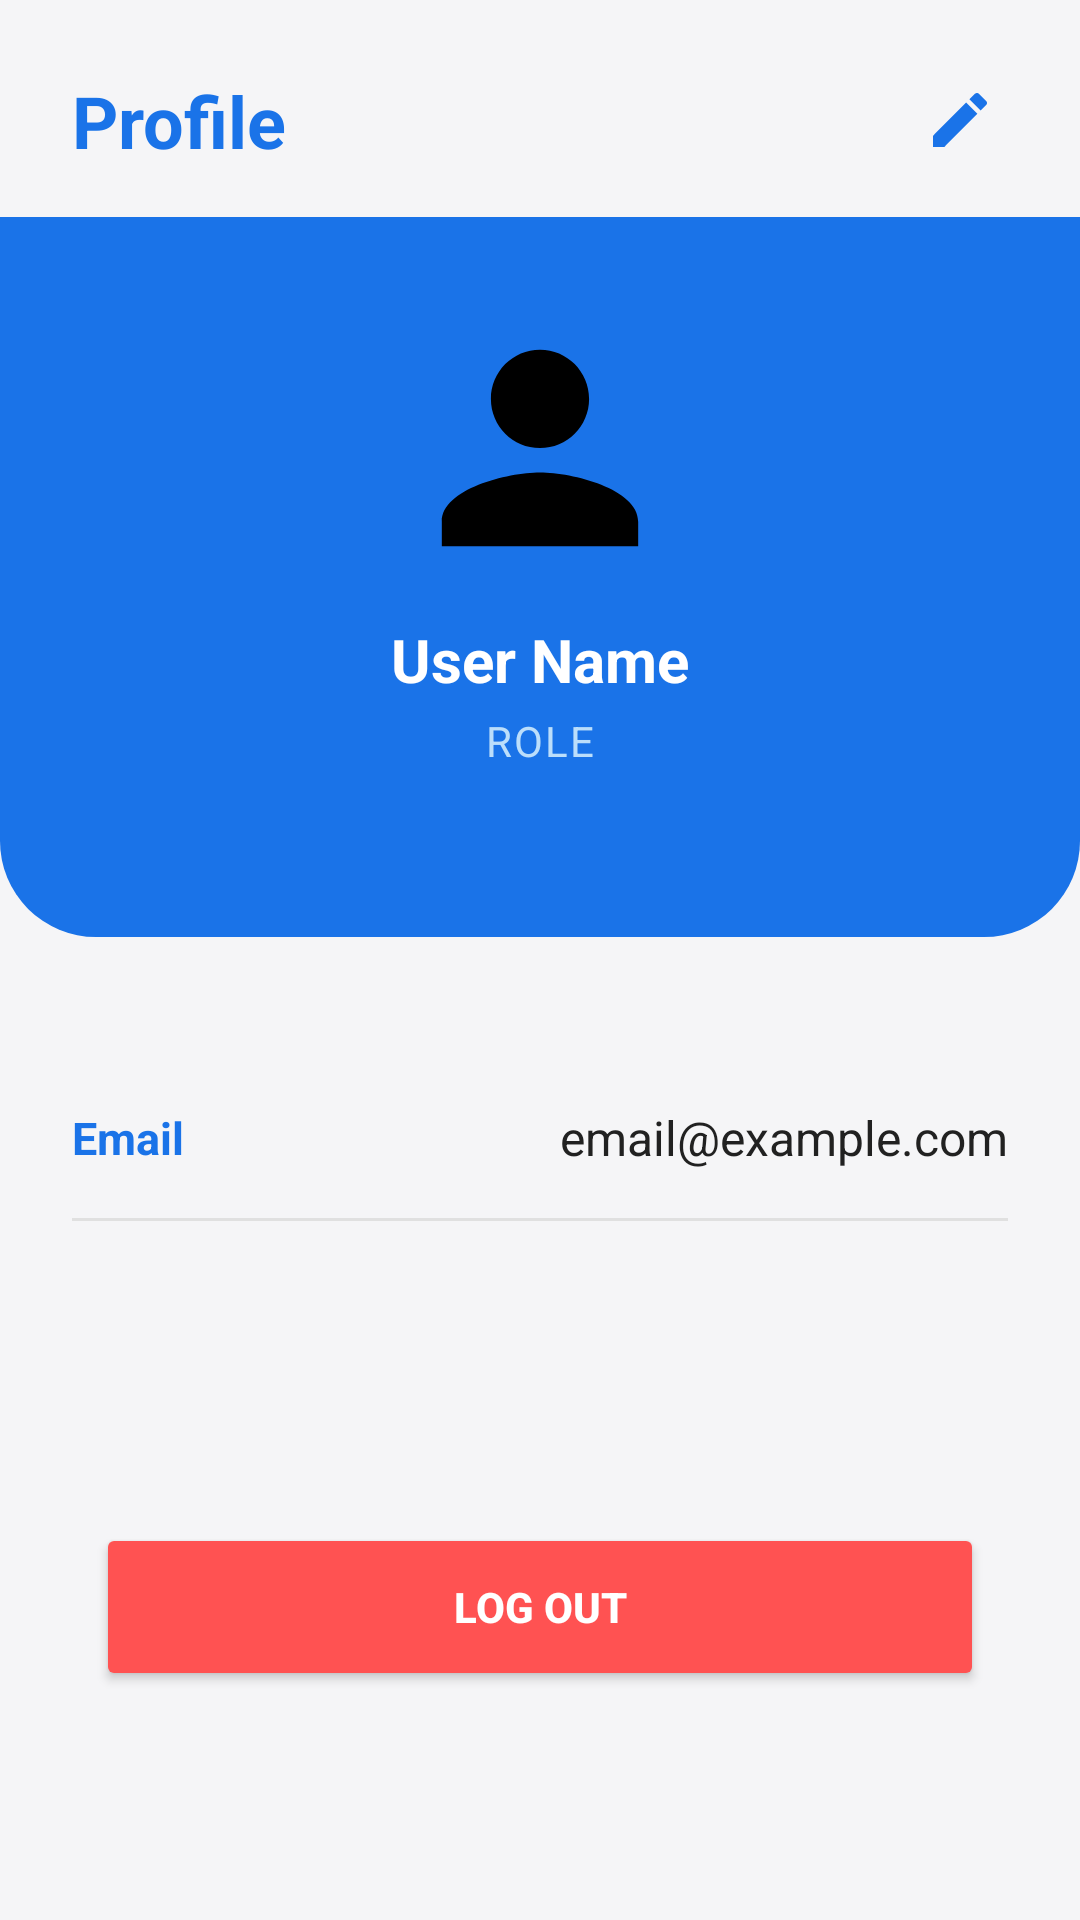

Layout XML and referenced resources for this Android screen:
<!-- AndroidManifest.xml: application theme Theme.RoomTracker -->
<!-- res/layout/fragment_profile.xml -->
<?xml version="1.0" encoding="utf-8"?>
<ScrollView xmlns:android="http://schemas.android.com/apk/res/android"
    xmlns:app="http://schemas.android.com/apk/res-auto"
    android:layout_width="match_parent"
    android:layout_height="match_parent"
    android:background="#F5F5F7"
    android:fillViewport="true">

    <androidx.constraintlayout.widget.ConstraintLayout
        android:layout_width="match_parent"
        android:layout_height="wrap_content">

        
        <TextView
            android:id="@+id/tvTitle"
            android:layout_width="wrap_content"
            android:layout_height="wrap_content"
            android:text="Profile"
            android:textColor="#1A73E8"
            android:textSize="24sp"
            android:textStyle="bold"
            android:layout_marginTop="24dp"
            android:layout_marginStart="24dp"
            app:layout_constraintTop_toTopOf="parent"
            app:layout_constraintStart_toStartOf="parent" />

        <ImageView
            android:id="@+id/ivEditProfile"
            android:layout_width="48dp"
            android:layout_height="48dp"
            android:src="@drawable/ic_edit_blue"
            android:padding="12dp"
            android:background="?attr/selectableItemBackgroundBorderless"
            android:layout_marginTop="16dp"
            android:layout_marginEnd="16dp"
            app:layout_constraintTop_toTopOf="parent"
            app:layout_constraintEnd_toEndOf="parent" />

        
        <View
            android:id="@+id/headerBackground"
            android:layout_width="match_parent"
            android:layout_height="240dp"
            android:layout_marginTop="16dp"
            android:background="@drawable/bg_profile_header"
            app:layout_constraintTop_toBottomOf="@id/tvTitle"
            app:layout_constraintStart_toStartOf="parent"
            app:layout_constraintEnd_toEndOf="parent" />

        
        <ImageView
            android:id="@+id/ivProfileImage"
            android:layout_width="90dp"
            android:layout_height="90dp"
            android:layout_marginTop="32dp"
            android:src="@drawable/ic_nav_profile"
            android:background="@drawable/bg_icon_button_soft"
            android:scaleType="centerCrop"
            android:padding="0dp"
            android:clipToOutline="true"
            app:layout_constraintTop_toTopOf="@id/headerBackground"
            app:layout_constraintStart_toStartOf="@id/headerBackground"
            app:layout_constraintEnd_toEndOf="@id/headerBackground" />

        
        <TextView
            android:id="@+id/tvName"
            android:layout_width="wrap_content"
            android:layout_height="wrap_content"
            android:layout_marginTop="12dp"
            android:text="User Name"
            android:textColor="#FFFFFF"
            android:textSize="20sp"
            android:textStyle="bold"
            app:layout_constraintTop_toBottomOf="@id/ivProfileImage"
            app:layout_constraintStart_toStartOf="@id/headerBackground"
            app:layout_constraintEnd_toEndOf="@id/headerBackground" />

        
        <TextView
            android:id="@+id/tvRole"
            android:layout_width="wrap_content"
            android:layout_height="wrap_content"
            android:layout_marginTop="4dp"
            android:text="Role"
            android:textColor="#BBDEFB"
            android:textSize="14sp"
            android:textAllCaps="true"
            android:letterSpacing="0.05"
            app:layout_constraintTop_toBottomOf="@id/tvName"
            app:layout_constraintStart_toStartOf="@id/headerBackground"
            app:layout_constraintEnd_toEndOf="@id/headerBackground" />

        
        <LinearLayout
            android:id="@+id/layoutData"
            android:layout_width="match_parent"
            android:layout_height="wrap_content"
            android:orientation="vertical"
            android:padding="24dp"
            android:layout_marginTop="16dp"
            app:layout_constraintTop_toBottomOf="@id/headerBackground">

            
            <LinearLayout
                android:layout_width="match_parent"
                android:layout_height="wrap_content"
                android:orientation="horizontal"
                android:gravity="center_vertical"
                android:paddingVertical="16dp">
                
                <TextView
                    android:layout_width="100dp"
                    android:layout_height="wrap_content"
                    android:text="Email"
                    android:textColor="#1A73E8"
                    android:textStyle="bold"
                    android:textSize="15sp"/>
                
                <TextView
                    android:id="@+id/tvEmail"
                    android:layout_width="0dp"
                    android:layout_height="wrap_content"
                    android:layout_weight="1"
                    android:text="email@example.com"
                    android:textColor="#212121"
                    android:textSize="16sp"
                    android:textAlignment="viewEnd"
                    android:gravity="end"/>
            </LinearLayout>
            <View
                android:layout_width="match_parent"
                android:layout_height="1dp"
                android:background="#E0E0E0"/>

            
            <LinearLayout
                android:id="@+id/layoutMahasiswaInfo"
                android:layout_width="match_parent"
                android:layout_height="wrap_content"
                android:orientation="vertical"
                android:visibility="gone">

                
                <LinearLayout
                    android:layout_width="match_parent"
                    android:layout_height="wrap_content"
                    android:orientation="horizontal"
                    android:gravity="center_vertical"
                    android:paddingVertical="16dp">

                    <TextView
                        android:layout_width="100dp"
                        android:layout_height="wrap_content"
                        android:text="Fakultas"
                        android:textColor="#1A73E8"
                        android:textStyle="bold"
                        android:textSize="15sp"/>

                    <TextView
                        android:id="@+id/tvFakultas"
                        android:layout_width="0dp"
                        android:layout_height="wrap_content"
                        android:layout_weight="1"
                        android:text="Fakultas"
                        android:textColor="#212121"
                        android:textSize="16sp"
                        android:textAlignment="viewEnd"
                        android:gravity="end"/>
                </LinearLayout>
                <View
                    android:layout_width="match_parent"
                    android:layout_height="1dp"
                    android:background="#E0E0E0"/>

                
                <LinearLayout
                    android:layout_width="match_parent"
                    android:layout_height="wrap_content"
                    android:orientation="horizontal"
                    android:gravity="center_vertical"
                    android:paddingVertical="16dp">

                    <TextView
                        android:layout_width="100dp"
                        android:layout_height="wrap_content"
                        android:text="Prodi"
                        android:textColor="#1A73E8"
                        android:textStyle="bold"
                        android:textSize="15sp"/>

                    <TextView
                        android:id="@+id/tvProdi"
                        android:layout_width="0dp"
                        android:layout_height="wrap_content"
                        android:layout_weight="1"
                        android:text="Prodi"
                        android:textColor="#212121"
                        android:textSize="16sp"
                        android:textAlignment="viewEnd"
                        android:gravity="end"/>
                </LinearLayout>
                <View
                    android:layout_width="match_parent"
                    android:layout_height="1dp"
                    android:background="#E0E0E0"/>

                
                <LinearLayout
                    android:layout_width="match_parent"
                    android:layout_height="wrap_content"
                    android:orientation="horizontal"
                    android:gravity="center_vertical"
                    android:paddingVertical="16dp">

                    <TextView
                        android:layout_width="100dp"
                        android:layout_height="wrap_content"
                        android:text="Angkatan"
                        android:textColor="#1A73E8"
                        android:textStyle="bold"
                        android:textSize="15sp"/>

                    <TextView
                        android:id="@+id/tvAngkatan"
                        android:layout_width="0dp"
                        android:layout_height="wrap_content"
                        android:layout_weight="1"
                        android:text="Angkatan"
                        android:textColor="#212121"
                        android:textSize="16sp"
                        android:textAlignment="viewEnd"
                        android:gravity="end"/>
                </LinearLayout>
                <View
                    android:layout_width="match_parent"
                    android:layout_height="1dp"
                    android:background="#E0E0E0"/>
            </LinearLayout>

        </LinearLayout>

        
        <Button
            android:id="@+id/btnLogout"
            android:layout_width="match_parent"
            android:layout_height="56dp"
            android:layout_marginHorizontal="32dp"
            android:layout_marginTop="32dp"
            android:layout_marginBottom="32dp"
            android:text="Log Out"
            android:textColor="#FFFFFF"
            android:textSize="14sp"
            android:textStyle="bold"
            android:backgroundTint="#FF5252"
            app:cornerRadius="28dp"
            app:layout_constraintTop_toBottomOf="@id/layoutData"
            app:layout_constraintBottom_toBottomOf="parent"
            app:layout_constraintStart_toStartOf="parent"
            app:layout_constraintEnd_toEndOf="parent"/>

    </androidx.constraintlayout.widget.ConstraintLayout>
</ScrollView>
<!-- resources referenced by this layout -->
<resources>
  <!-- drawable bg_profile_header (drawable) -->
  <?xml version="1.0" encoding="utf-8"?>
  <shape xmlns:android="http://schemas.android.com/apk/res/android"
      android:shape="rectangle">
      <solid android:color="#1A73E8"/>
      <corners
          android:bottomLeftRadius="32dp"
          android:bottomRightRadius="32dp"/>
  </shape>
  <!-- drawable ic_edit_blue (drawable) -->
  <vector xmlns:android="http://schemas.android.com/apk/res/android"
      android:width="24dp"
      android:height="24dp"
      android:viewportWidth="24"
      android:viewportHeight="24"
      android:tint="#1A73E8">
      <path
          android:fillColor="@android:color/white"
          android:pathData="M3,17.25V21h3.75L17.81,9.94l-3.75,-3.75L3,17.25zM20.71,7.04c0.39,-0.39 0.39,-1.02 0,-1.41l-2.34,-2.34c-0.39,-0.39 -1.02,-0.39 -1.41,0l-1.83,1.83 3.75,3.75 1.83,-1.83z"/>
  </vector>
  <!-- drawable ic_nav_profile (drawable) -->
  <vector xmlns:android="http://schemas.android.com/apk/res/android"
      android:width="24dp"
      android:height="24dp"
      android:viewportWidth="22"
      android:viewportHeight="22">
    <path
        android:pathData="M11,11c2.21,0 4,-1.79 4,-4s-1.79,-4 -4,-4 -4,1.79 -4,4 1.79,4 4,4zM11,13c-2.67,0 -8,1.34 -8,4v2h16v-2c0,-2.66 -5.33,-4 -8,-4z"
        android:fillColor="#000000"/>
  </vector>
  <style name="Theme.RoomTracker" parent="Theme.MaterialComponents.Light.NoActionBar">
          <item name="colorPrimary">@color/purple_500</item>
          <item name="colorPrimaryVariant">@color/purple_700</item>
          <item name="colorOnPrimary">@color/white</item>
          <item name="colorSecondary">@color/teal_200</item>
          <item name="colorSecondaryVariant">@color/teal_700</item>
          <item name="colorOnSecondary">@color/black</item>
          <item name="android:statusBarColor">?attr/colorPrimaryVariant</item>
      </style>
  <color name="purple_500">#1A73E8</color>
  <color name="purple_700">#0D47A1</color>
  <color name="white">#FFFFFFFF</color>
  <color name="teal_200">#03DAC5</color>
  <color name="teal_700">#018786</color>
  <color name="black">#FF000000</color>
</resources>
